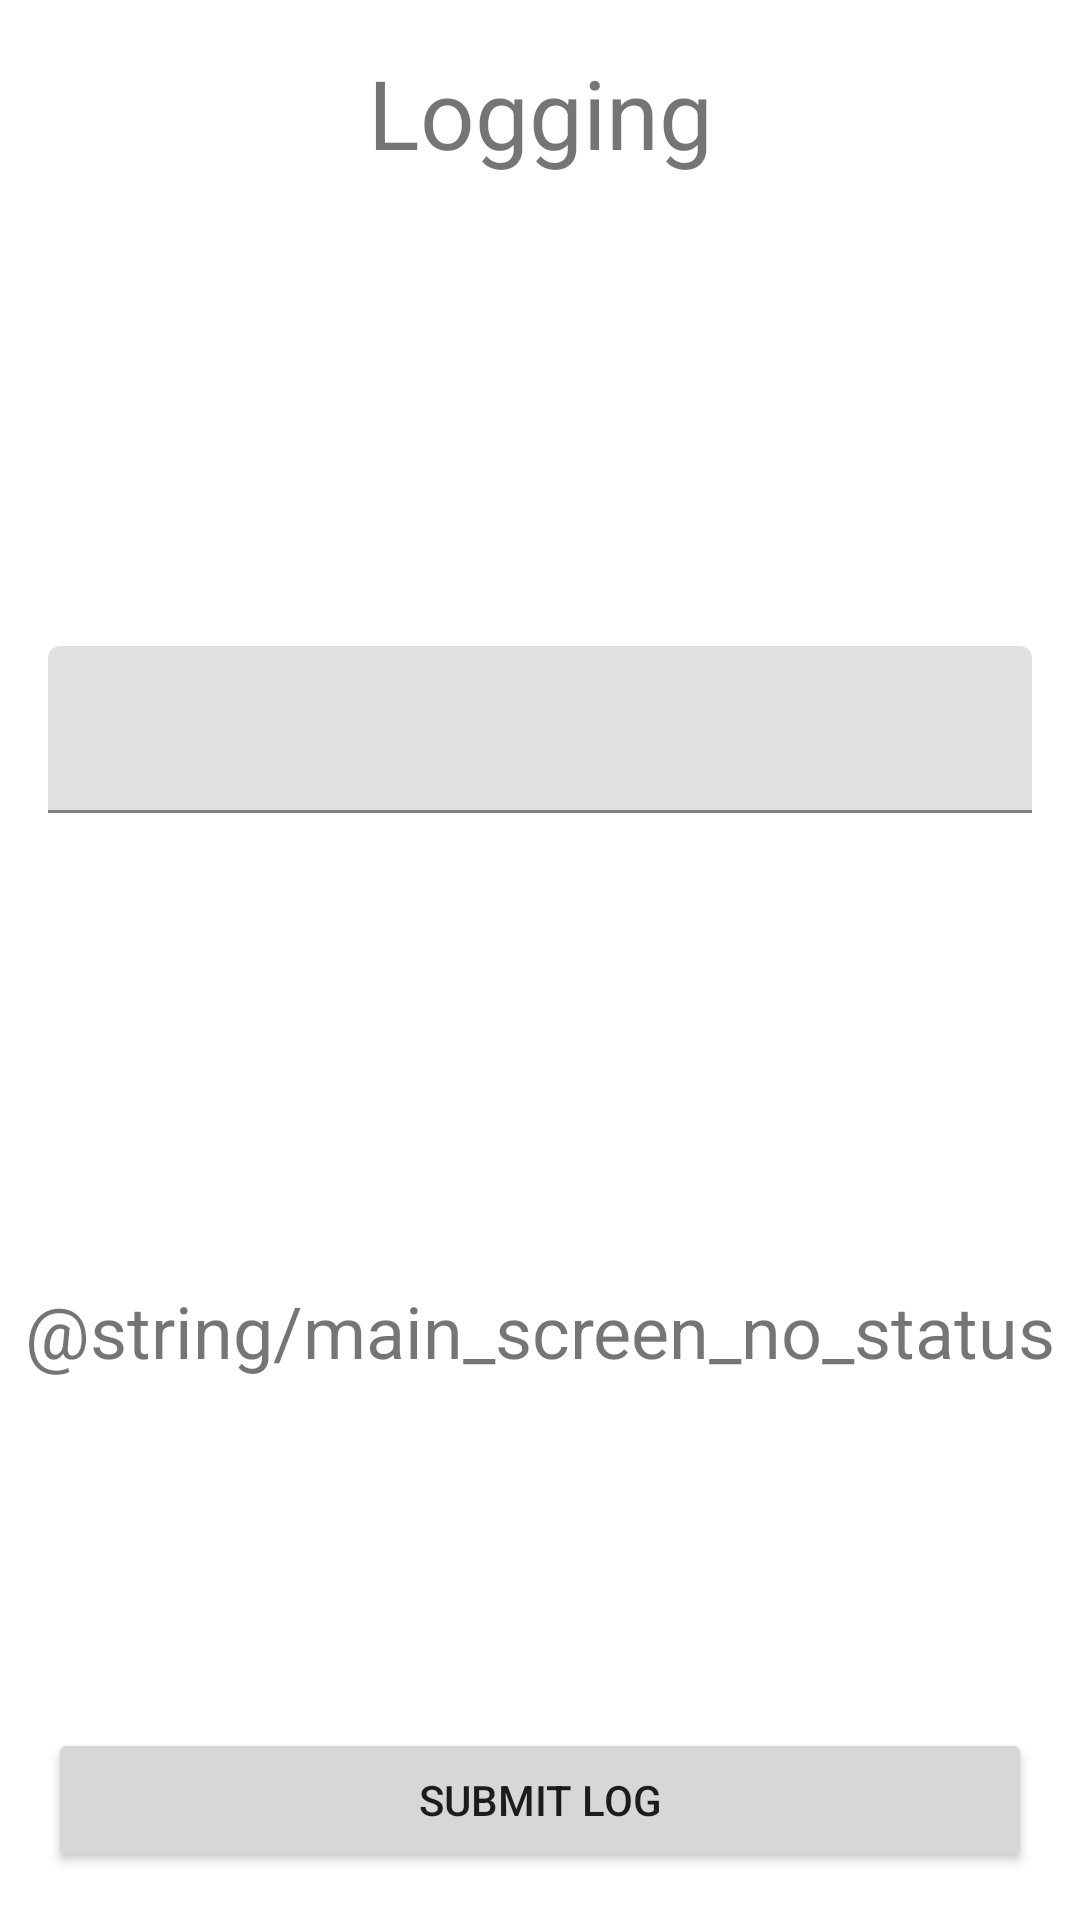

The Android layout XML behind this screen, and the referenced resources:
<!-- AndroidManifest.xml: application theme Theme.LoggingChallenge -->
<!-- res/layout/main_fragment.xml -->
<?xml version="1.0" encoding="utf-8"?>
<androidx.constraintlayout.widget.ConstraintLayout xmlns:android="http://schemas.android.com/apk/res/android"
    xmlns:app="http://schemas.android.com/apk/res-auto"
    xmlns:tools="http://schemas.android.com/tools"
    android:id="@+id/main"
    android:layout_width="match_parent"
    android:layout_height="match_parent"
    android:fitsSystemWindows="true"
    tools:context=".ui.main.MainFragment">

    <TextView
        android:id="@+id/mainScreenTitle"
        android:layout_width="0dp"
        android:layout_height="wrap_content"
        android:layout_marginTop="16dp"
        android:gravity="center"
        android:text="@string/main_screen_title"
        android:textSize="32sp"
        app:layout_constraintBottom_toTopOf="@id/mainScreenTextInputLayout"
        app:layout_constraintEnd_toEndOf="parent"
        app:layout_constraintStart_toStartOf="parent"
        app:layout_constraintTop_toTopOf="parent"
        app:layout_constraintVertical_chainStyle="spread_inside" />

    <com.google.android.material.textfield.TextInputLayout
        android:id="@+id/mainScreenTextInputLayout"
        android:layout_width="0dp"
        android:layout_height="wrap_content"
        android:layout_marginHorizontal="16dp"
        android:layout_marginVertical="40dp"
        app:layout_constraintBottom_toTopOf="@id/mainScreenLogStatus"
        app:layout_constraintEnd_toEndOf="parent"
        app:layout_constraintStart_toStartOf="parent"
        app:layout_constraintTop_toBottomOf="@id/mainScreenTitle">

        <com.google.android.material.textfield.TextInputEditText
            android:layout_width="match_parent"
            android:layout_height="match_parent" />
    </com.google.android.material.textfield.TextInputLayout>

    <TextView
        android:id="@+id/mainScreenLogStatus"
        android:layout_width="0dp"
        android:layout_height="wrap_content"
        android:gravity="center"
        android:text="@string/main_screen_no_status"
        android:textSize="24sp"
        app:layout_constraintBottom_toTopOf="@id/mainScreenButton"
        app:layout_constraintEnd_toEndOf="parent"
        app:layout_constraintStart_toStartOf="parent"
        app:layout_constraintTop_toBottomOf="@id/mainScreenTextInputLayout" />

    <Button
        android:id="@+id/mainScreenButton"
        android:layout_width="0dp"
        android:layout_height="wrap_content"
        android:layout_marginHorizontal="16dp"
        android:layout_marginBottom="16dp"
        android:text="@string/main_screen_button"
        app:layout_constraintBottom_toBottomOf="parent"
        app:layout_constraintEnd_toEndOf="parent"
        app:layout_constraintStart_toStartOf="parent"
        app:layout_constraintTop_toBottomOf="@id/mainScreenLogStatus" />

</androidx.constraintlayout.widget.ConstraintLayout>
<!-- resources referenced by this layout -->
<resources>
  <string name="main_screen_button">Submit log</string>
  <string name="main_screen_title">Logging</string>
  <style name="Theme.LoggingChallenge" parent="Theme.MaterialComponents.DayNight.DarkActionBar">
          
          <item name="colorPrimary">@color/purple_500</item>
          <item name="colorPrimaryVariant">@color/purple_700</item>
          <item name="colorOnPrimary">@color/white</item>
          
          <item name="colorSecondary">@color/teal_200</item>
          <item name="colorSecondaryVariant">@color/teal_700</item>
          <item name="colorOnSecondary">@color/black</item>
          
          <item name="android:statusBarColor" tools:targetApi="l">?attr/colorPrimaryVariant</item>
          
      </style>
  <!-- not gathered from this repository: default colours our renderer supplied (Android Studio template values) -->
  <color name="purple_500">#FF6200EE</color>
  <color name="purple_700">#FF3700B3</color>
  <color name="teal_200">#FF03DAC5</color>
  <color name="teal_700">#FF018786</color>
  <color name="black">#FF000000</color>
  <color name="white">#FFFFFFFF</color>
</resources>
